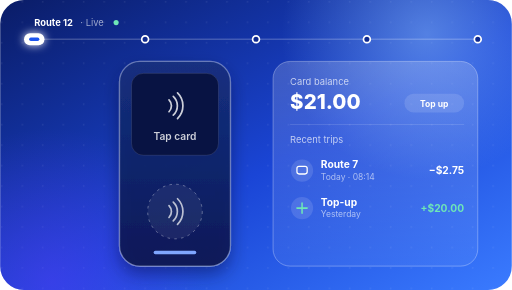
t = 0.00 s
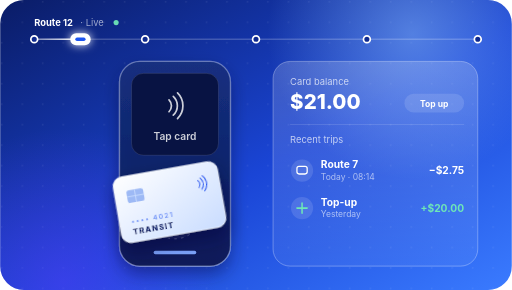
t = 1.67 s
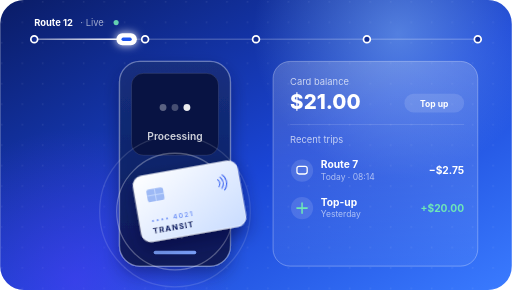
t = 3.33 s
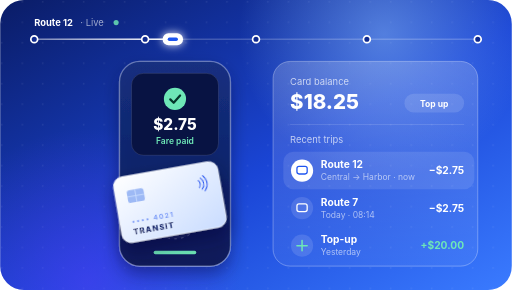
t = 5.00 s
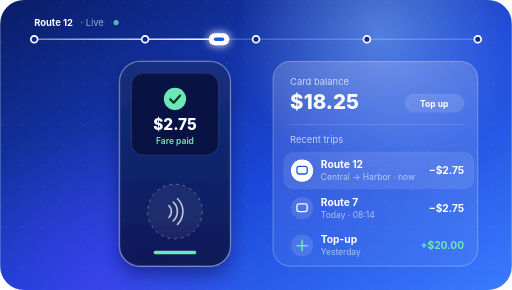
t = 6.67 s
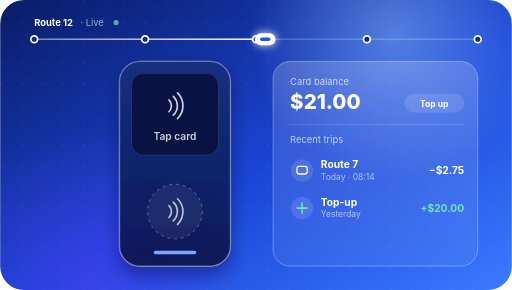
t = 8.33 s

The animated SVG that drew these frames (rendered in a browser with its animation timeline set to each time). Animation: 25 SMIL elements (animate=20,animateTransform=5); frames cover the first 8.33 s, repeats indefinitely.

<svg xmlns="http://www.w3.org/2000/svg" xmlns:xlink="http://www.w3.org/1999/xlink" viewBox="0 0 600 340" width="600" height="340" font-family="Manrope, Inter, 'Segoe UI', system-ui, sans-serif">
  <!-- Cashless bus fare animation · 8s loop · base attributes = final "fare paid" state (what Figma shows on import) -->
  <defs>
    <linearGradient id="bg" x1="0" y1="0" x2="1" y2="1">
      <stop offset="0" stop-color="#0A1C66"/>
      <stop offset="0.55" stop-color="#1A45D6"/>
      <stop offset="1" stop-color="#3A7BFF"/>
    </linearGradient>
    <radialGradient id="blobA" cx="0.5" cy="0.5" r="0.5">
      <stop offset="0" stop-color="#8FC1FF" stop-opacity="0.5"/>
      <stop offset="1" stop-color="#8FC1FF" stop-opacity="0"/>
    </radialGradient>
    <radialGradient id="blobB" cx="0.5" cy="0.5" r="0.5">
      <stop offset="0" stop-color="#5B3BFF" stop-opacity="0.45"/>
      <stop offset="1" stop-color="#5B3BFF" stop-opacity="0"/>
    </radialGradient>
    <linearGradient id="glass" x1="0" y1="0" x2="0" y2="1">
      <stop offset="0" stop-color="#FFFFFF" stop-opacity="0.18"/>
      <stop offset="1" stop-color="#FFFFFF" stop-opacity="0.05"/>
    </linearGradient>
    <linearGradient id="device" x1="0" y1="0" x2="0" y2="1">
      <stop offset="0" stop-color="#16307F" stop-opacity="0.9"/>
      <stop offset="1" stop-color="#0A1650" stop-opacity="0.9"/>
    </linearGradient>
    <linearGradient id="cardFill" x1="0" y1="0" x2="1" y2="1">
      <stop offset="0" stop-color="#FFFFFF"/>
      <stop offset="1" stop-color="#C9DCFF"/>
    </linearGradient>
    <linearGradient id="routeDone" x1="0" y1="0" x2="1" y2="0">
      <stop offset="0" stop-color="#FFFFFF" stop-opacity="0.3"/>
      <stop offset="1" stop-color="#FFFFFF"/>
    </linearGradient>
    <filter id="glow" x="-100%" y="-100%" width="300%" height="300%">
      <feGaussianBlur stdDeviation="5" result="b"/>
      <feMerge><feMergeNode in="b"/><feMergeNode in="SourceGraphic"/></feMerge>
    </filter>
    <filter id="shadow" x="-50%" y="-50%" width="200%" height="200%">
      <feDropShadow dx="0" dy="10" stdDeviation="10" flood-color="#050C33" flood-opacity="0.45"/>
    </filter>
    <pattern id="dots" width="24" height="24" patternUnits="userSpaceOnUse">
      <circle cx="2" cy="2" r="1" fill="#FFFFFF" fill-opacity="0.08"/>
    </pattern>
    <clipPath id="frame"><rect width="600" height="340" rx="28"/></clipPath>
    <g id="nfc" fill="none" stroke-width="2" stroke-linecap="round">
      <path d="M-5,-7 a10,10 0 0 1 0,14"/>
      <path d="M0,-11 a15,15 0 0 1 0,22"/>
      <path d="M5,-15 a21,21 0 0 1 0,30"/>
    </g>
  </defs>

  <g clip-path="url(#frame)">
    <!-- Background -->
    <rect width="600" height="340" fill="url(#bg)"/>
    <rect width="600" height="340" fill="url(#dots)"/>
    <circle cx="500" cy="40" r="170" fill="url(#blobA)">
      <animate attributeName="cx" values="500;440;500" dur="12s" repeatCount="indefinite"/>
    </circle>
    <circle cx="60" cy="330" r="180" fill="url(#blobB)">
      <animate attributeName="cx" values="60;120;60" dur="14s" repeatCount="indefinite"/>
    </circle>

    <!-- Live route line -->
    <text x="40" y="30" font-size="11" font-weight="700" fill="#FFFFFF">Route 12</text>
    <text x="94" y="30" font-size="11" fill="#FFFFFF" fill-opacity="0.6">· Live</text>
    <circle cx="136" cy="26.5" r="3" fill="#6EE7B7">
      <animate attributeName="fill-opacity" values="1;0.3;1" dur="1.6s" repeatCount="indefinite"/>
    </circle>
    <line x1="40" y1="46" x2="560" y2="46" stroke="#FFFFFF" stroke-opacity="0.2" stroke-width="2" stroke-linecap="round"/>
    <rect x="40" y="45" width="300" height="2" rx="1" fill="url(#routeDone)">
      <animate attributeName="width" values="0;520" dur="16s" repeatCount="indefinite"/>
    </rect>
    <g fill="#0F2A8F" stroke="#FFFFFF" stroke-width="2">
      <circle cx="40" cy="46" r="4"/>
      <circle cx="170" cy="46" r="4"/>
      <circle cx="300" cy="46" r="4"/>
      <circle cx="430" cy="46" r="4"/>
      <circle cx="560" cy="46" r="4"/>
    </g>
    <g transform="translate(340 46)" filter="url(#glow)">
      <animateTransform attributeName="transform" type="translate" values="40 46;560 46" dur="16s" repeatCount="indefinite"/>
      <rect x="-12" y="-7" width="24" height="14" rx="7" fill="#FFFFFF"/>
      <rect x="-6" y="-2" width="12" height="4" rx="2" fill="#1F55F0"/>
    </g>

    <!-- Validator device -->
    <g filter="url(#shadow)">
      <rect x="140" y="72" width="130" height="240" rx="24" fill="url(#device)" stroke="#FFFFFF" stroke-opacity="0.35" stroke-width="1.5"/>
    </g>
    <rect x="154" y="86" width="102" height="96" rx="14" fill="#081343" stroke="#FFFFFF" stroke-opacity="0.12"/>

    <!-- Screen: idle -->
    <g opacity="0">
      <animate attributeName="opacity" values="1;1;0;0;1" keyTimes="0;0.29;0.3;0.97;1" dur="8s" repeatCount="indefinite"/>
      <use xlink:href="#nfc" x="203" y="124" opacity="0.8" stroke="#FFFFFF"/>
      <text x="205" y="164" text-anchor="middle" font-size="12" font-weight="600" fill="#FFFFFF" fill-opacity="0.8">Tap card</text>
    </g>
    <!-- Screen: processing -->
    <g opacity="0">
      <animate attributeName="opacity" values="0;0;1;1;0;0" keyTimes="0;0.3;0.31;0.45;0.46;1" dur="8s" repeatCount="indefinite"/>
      <g fill="#FFFFFF">
        <circle cx="191" cy="126" r="4"><animate attributeName="fill-opacity" values="1;0.25;0.25;1" dur="0.9s" repeatCount="indefinite"/></circle>
        <circle cx="205" cy="126" r="4"><animate attributeName="fill-opacity" values="0.25;1;0.25;0.25" dur="0.9s" repeatCount="indefinite"/></circle>
        <circle cx="219" cy="126" r="4"><animate attributeName="fill-opacity" values="0.25;0.25;1;0.25" dur="0.9s" repeatCount="indefinite"/></circle>
      </g>
      <text x="205" y="164" text-anchor="middle" font-size="12" font-weight="600" fill="#FFFFFF" fill-opacity="0.8">Processing</text>
    </g>
    <!-- Screen: paid -->
    <g>
      <animate attributeName="opacity" values="0;0;1;1;0;0" keyTimes="0;0.45;0.47;0.95;0.97;1" dur="8s" repeatCount="indefinite"/>
      <g transform="translate(205 116)">
        <g>
          <animateTransform attributeName="transform" type="scale" values="0;0;1.2;1;1" keyTimes="0;0.45;0.49;0.52;1" dur="8s" repeatCount="indefinite"/>
          <circle r="13" fill="#6EE7B7"/>
          <path d="M-5.5,0.5 L-1.5,4.5 L6,-4" fill="none" stroke="#06352A" stroke-width="2.6" stroke-linecap="round" stroke-linejoin="round"/>
        </g>
      </g>
      <text x="205" y="152" text-anchor="middle" font-size="18" font-weight="800" fill="#FFFFFF">$2.75</text>
      <text x="205" y="169" text-anchor="middle" font-size="10" font-weight="600" fill="#6EE7B7">Fare paid</text>
    </g>

    <!-- Tap zone -->
    <circle cx="205" cy="248" r="32" fill="#FFFFFF" fill-opacity="0.06" stroke="#FFFFFF" stroke-opacity="0.4" stroke-dasharray="3 5"/>
    <use xlink:href="#nfc" x="203" y="248" opacity="0.7" stroke="#FFFFFF"/>
    <!-- Status LED -->
    <rect x="180" y="294" width="50" height="4" rx="2" fill="#6EE7B7">
      <animate attributeName="fill" values="#7FA6FF;#7FA6FF;#6EE7B7;#6EE7B7;#7FA6FF" keyTimes="0;0.45;0.47;0.95;1" dur="8s" repeatCount="indefinite"/>
    </rect>

    <!-- NFC waves -->
    <g fill="none" stroke="#FFFFFF" stroke-width="1.5">
      <circle cx="205" cy="248" r="40" stroke-opacity="0">
        <animate attributeName="r" values="40;40;100;100" keyTimes="0;0.28;0.4;1" dur="8s" repeatCount="indefinite"/>
        <animate attributeName="stroke-opacity" values="0;0;0.7;0;0" keyTimes="0;0.28;0.29;0.4;1" dur="8s" repeatCount="indefinite"/>
      </circle>
      <circle cx="205" cy="248" r="40" stroke-opacity="0">
        <animate attributeName="r" values="40;40;100;100" keyTimes="0;0.32;0.44;1" dur="8s" repeatCount="indefinite"/>
        <animate attributeName="stroke-opacity" values="0;0;0.6;0;0" keyTimes="0;0.32;0.33;0.44;1" dur="8s" repeatCount="indefinite"/>
      </circle>
      <circle cx="205" cy="248" r="40" stroke-opacity="0">
        <animate attributeName="r" values="40;40;100;100" keyTimes="0;0.36;0.48;1" dur="8s" repeatCount="indefinite"/>
        <animate attributeName="stroke-opacity" values="0;0;0.5;0;0" keyTimes="0;0.36;0.37;0.48;1" dur="8s" repeatCount="indefinite"/>
      </circle>
    </g>

    <!-- Transit card -->
    <g transform="translate(222 236)">
      <animateTransform attributeName="transform" type="translate" values="-110 250;-110 250;222 236;222 236;-110 250;-110 250" keyTimes="0;0.08;0.28;0.55;0.75;1" keySplines="0 0 1 1;.3 0 .1 1;0 0 1 1;.6 0 .8 .4;0 0 1 1" calcMode="spline" dur="8s" repeatCount="indefinite"/>
      <g transform="rotate(-10)" filter="url(#shadow)">
        <rect x="-62" y="-39" width="124" height="78" rx="11" fill="url(#cardFill)"/>
        <rect x="-62" y="-39" width="124" height="78" rx="11" fill="none" stroke="#FFFFFF" stroke-opacity="0.8"/>
        <rect x="-48" y="-22" width="20" height="15" rx="3" fill="#9DB9F5"/>
        <path d="M-48,-14.5 h20 M-38,-22 v15" stroke="#C9DCFF" stroke-width="1"/>
        <g transform="translate(40 -15) scale(0.6)"><use xlink:href="#nfc" stroke="#1F55F0"/></g>
        <text x="-48" y="18" font-size="8" font-weight="600" fill="#1F55F0" fill-opacity="0.6" letter-spacing="1.5">•••• 4021</text>
        <text x="-48" y="30" font-size="9" font-weight="800" fill="#0A1C66" letter-spacing="1.2">TRANSIT</text>
      </g>
    </g>

    <!-- Account panel -->
    <rect x="320" y="72" width="240" height="240" rx="20" fill="url(#glass)" stroke="#FFFFFF" stroke-opacity="0.35"/>
    <text x="340" y="100" font-size="11" fill="#FFFFFF" fill-opacity="0.7">Card balance</text>
    <text x="340" y="128" font-size="24" font-weight="800" fill="#FFFFFF" opacity="0">$21.00
      <animate attributeName="opacity" values="1;1;0;0;1" keyTimes="0;0.47;0.48;0.97;1" dur="8s" repeatCount="indefinite"/>
    </text>
    <text x="340" y="128" font-size="24" font-weight="800" fill="#FFFFFF">$18.25
      <animate attributeName="opacity" values="0;0;1;1;0" keyTimes="0;0.47;0.48;0.97;1" dur="8s" repeatCount="indefinite"/>
    </text>
    <rect x="474" y="110" width="70" height="22" rx="11" fill="#FFFFFF" fill-opacity="0.12"/>
    <text x="509" y="125" text-anchor="middle" font-size="10" font-weight="700" fill="#FFFFFF">Top up</text>
    <line x1="340" y1="146" x2="544" y2="146" stroke="#FFFFFF" stroke-opacity="0.15"/>
    <text x="340" y="168" font-size="11" fill="#FFFFFF" fill-opacity="0.7">Recent trips</text>

    <!-- Older rows (shift down when the new trip lands) -->
    <g>
      <animateTransform attributeName="transform" type="translate" values="0 -44;0 -44;0 0;0 0;0 -44" keyTimes="0;0.47;0.53;0.95;1" keySplines="0 0 1 1;.3 0 .2 1;0 0 1 1;0 0 1 1" calcMode="spline" dur="8s" repeatCount="indefinite"/>
      <g>
        <circle cx="354" cy="244" r="13" fill="#FFFFFF" fill-opacity="0.12"/>
        <rect x="348" y="239" width="12" height="9" rx="2.5" fill="none" stroke="#FFFFFF" stroke-width="1.5"/>
        <text x="376" y="241" font-size="12" font-weight="700" fill="#FFFFFF">Route 7</text>
        <text x="376" y="255" font-size="10" fill="#FFFFFF" fill-opacity="0.6">Today · 08:14</text>
        <text x="544" y="248" text-anchor="end" font-size="12" font-weight="700" fill="#FFFFFF">−$2.75</text>
      </g>
      <g>
        <circle cx="354" cy="288" r="13" fill="#FFFFFF" fill-opacity="0.12"/>
        <path d="M354,282 v12 M348,288 h12" stroke="#6EE7B7" stroke-width="1.8" stroke-linecap="round"/>
        <text x="376" y="285" font-size="12" font-weight="700" fill="#FFFFFF">Top-up</text>
        <text x="376" y="299" font-size="10" fill="#FFFFFF" fill-opacity="0.6">Yesterday</text>
        <text x="544" y="292" text-anchor="end" font-size="12" font-weight="700" fill="#6EE7B7">+$20.00</text>
      </g>
    </g>

    <!-- New trip row -->
    <g>
      <animate attributeName="opacity" values="0;0;1;1;0;0" keyTimes="0;0.48;0.53;0.95;0.97;1" dur="8s" repeatCount="indefinite"/>
      <animateTransform attributeName="transform" type="translate" values="10 0;10 0;0 0;0 0" keyTimes="0;0.48;0.53;1" keySplines="0 0 1 1;.3 0 .2 1;0 0 1 1" calcMode="spline" dur="8s" repeatCount="indefinite"/>
      <rect x="332" y="178" width="224" height="44" rx="12" fill="#FFFFFF" fill-opacity="0.1"/>
      <circle cx="354" cy="200" r="13" fill="#FFFFFF"/>
      <rect x="348" y="195" width="12" height="9" rx="2.5" fill="none" stroke="#1F55F0" stroke-width="1.5"/>
      <text x="376" y="197" font-size="12" font-weight="700" fill="#FFFFFF">Route 12</text>
      <text x="376" y="211" font-size="10" fill="#FFFFFF" fill-opacity="0.6">Central → Harbor · now</text>
      <text x="544" y="204" text-anchor="end" font-size="12" font-weight="700" fill="#FFFFFF">−$2.75</text>
    </g>
  </g>
</svg>
